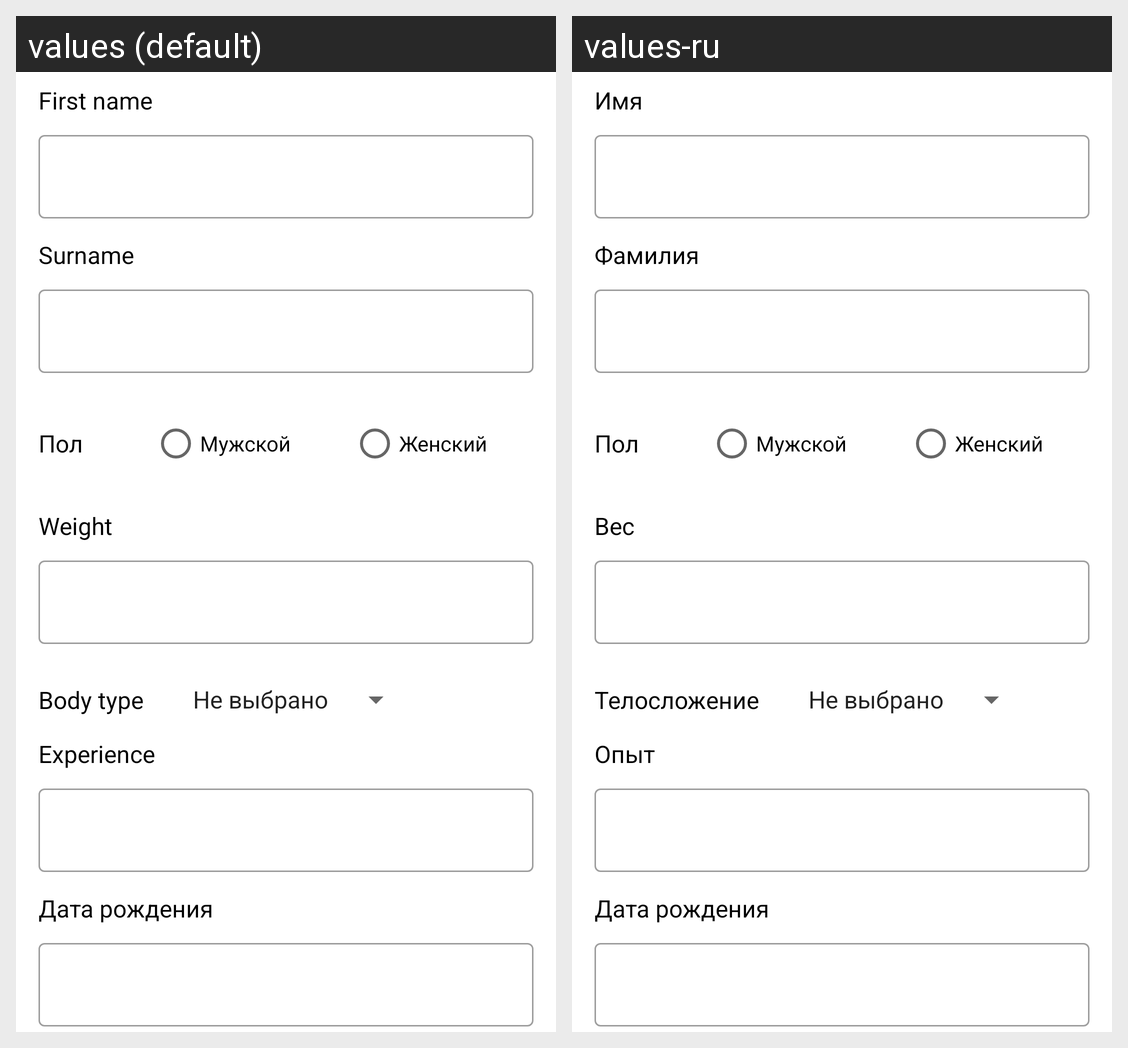

This grid shows one Android layout under two languages. Give, for every string resource on the screen, its name, the default text and each shown locale's text.
Android screen res/layout/fragment_edit_profile.xml rendered under 2 locales, left to right: values (default), values-ru. Device: Nexus 5 (rendered at 1080×1920; each locale shown at half size, 540×960, under a caption strip naming it); theme AppTheme.
Strings drawn on this screen, with the default value and each locale's value (text and hints the layout hard-codes, and strings that could not be matched under every locale, appear in the picture but are not listed):

reg_name
  values: First name
  values-ru: Имя

reg_secondName
  values: Surname
  values-ru: Фамилия

profile_gender
  values: Пол
  values-ru: Пол

male
  values: Мужской
  values-ru: Мужской

female
  values: Женский
  values-ru: Женский

profile_weight
  values: Weight
  values-ru: Вес

profile_power
  values: Body type
  values-ru: Телосложение

profile_experience
  values: Experience
  values-ru: Опыт

profile_birthday
  values: Дата рождения
  values-ru: Дата рождения
